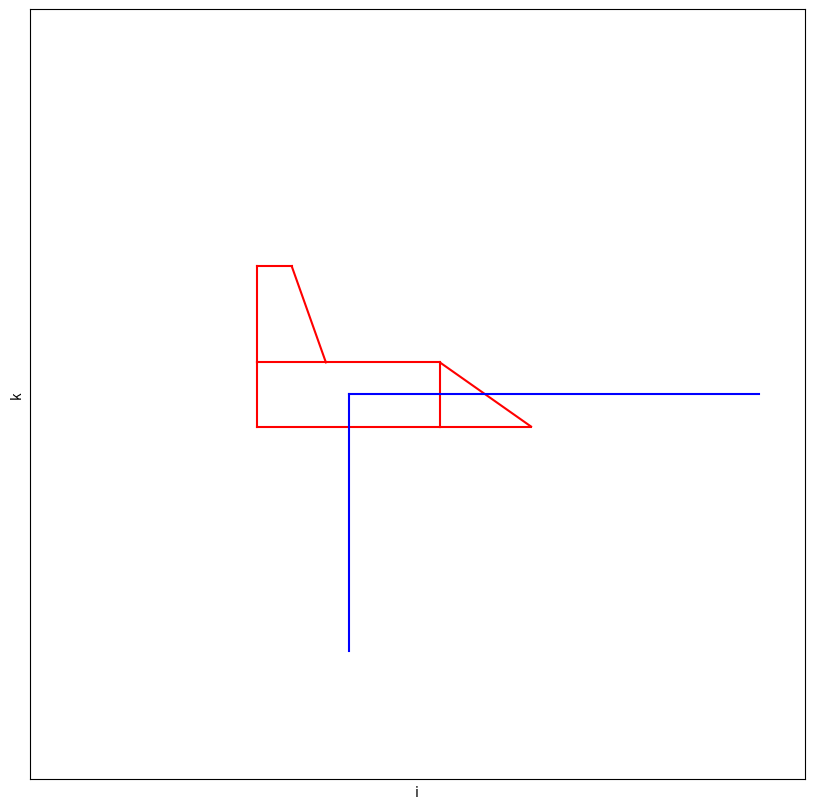

Here is the Python script that generated this plot: (Note: this script raises an exception after producing the figure.)
import matplotlib.pyplot as plt
from math import cos, sin, radians



def main () :
    
    points = points_innit()
    fig, graphic, lines = graphic_innit(points)
    
    while(1) :
        prompt = input("Input angle-of-attack in degrees. Enter 'q' to quit: ") 
        if prompt == 'q': 
            plt.close(fig)
            break
        
        elif float(prompt) >= -360.0 and float(prompt) <= 360.0 : 
            points_rotate = rotation(points,float(prompt)) 
            graphic_xz_update (lines, fig, points_rotate) 

    return 0



def points_innit() :
    
    p0 = [0,0,0]
    p1 = [-2,0,0.5]
    p2 = [-2,0,2]
    p3 = [-0.5,0,0.5]
    p4 = [2,0,0.5]
    p5 = [2,0,-0.5]
    p6 = [4,0,-0.5]
    p7 = [-1.25,0,2]
    p8 = [-2,0,-0.5]
    
    return ([p0,p1,p2,p3,p4,p5,p6,p7,p8])



def graphic_innit (points) : 
    
    plt.ion() 
    fig, graphic = plt.subplots(nrows=1, ncols=1, figsize = (10,10))

    x_min = -7
    x_max = 10
    y_min = -6
    y_max = 6
    
    graphic.set_xlim(x_min, x_max)
    graphic.set_ylim(y_min, y_max)
    graphic.set_xticks([])
    graphic.set_yticks([]) 
    graphic.set_xlabel("i")
    graphic.set_ylabel("k")
    clr = 'r'
    clr_ax = 'b'
    
    lines = graphic.plot(
                 [points[8][0],points[5][0]],[points[8][2],points[5][2]], clr,
                 [points[5][0],points[6][0]],[points[5][2],points[6][2]], clr,
                 [points[4][0],points[6][0]],[points[4][2],points[6][2]], clr, 
                 [points[4][0],points[5][0]],[points[4][2],points[5][2]], clr,
                 [points[3][0],points[4][0]],[points[3][2],points[4][2]], clr, 
                 [points[1][0],points[3][0]],[points[1][2],points[3][2]], clr,
                 [points[1][0],points[2][0]],[points[1][2],points[2][2]], clr,
                 [points[2][0],points[7][0]],[points[2][2],points[7][2]], clr,
                 [points[7][0],points[3][0]],[points[7][2],points[3][2]], clr,
                 [points[8][0],points[1][0]],[points[8][2],points[1][2]], clr)

    graphic.plot([0,x_max-1], [0,0], clr_ax,
                 [0,0], [0,y_min+2], clr_ax)
    
    plt.show()
    
    return fig, graphic, lines



def rotation (points,phi) : 

    phi = radians(phi) 
    points_rotate = []
    
    for pi in points : 
        
        px = pi[0]*cos(phi)-pi[2]*sin(phi)
        py = pi[1]
        pz = pi[2]*cos(phi)+pi[0]*sin(phi)

        points_rotate.append([px,py,pz]) 

    return points_rotate

        



def graphic_xz_update (lines, fig, points) : 

    lines[0].set_data([points[8][0],points[5][0]],[points[8][2],points[5][2]])
    lines[1].set_data([points[5][0],points[6][0]],[points[5][2],points[6][2]])
    lines[2].set_data([points[4][0],points[6][0]],[points[4][2],points[6][2]])
    lines[3].set_data([points[4][0],points[5][0]],[points[4][2],points[5][2]])
    lines[4].set_data([points[3][0],points[4][0]],[points[3][2],points[4][2]])
    lines[5].set_data([points[1][0],points[3][0]],[points[1][2],points[3][2]])
    lines[6].set_data([points[1][0],points[2][0]],[points[1][2],points[2][2]])
    lines[7].set_data([points[2][0],points[7][0]],[points[2][2],points[7][2]])
    lines[8].set_data([points[7][0],points[3][0]],[points[7][2],points[3][2]])
    lines[9].set_data([points[8][0],points[1][0]],[points[8][2],points[1][2]])

    fig.canvas.draw_idle() 

    

if __name__ == "__main__" :
    main()
    
